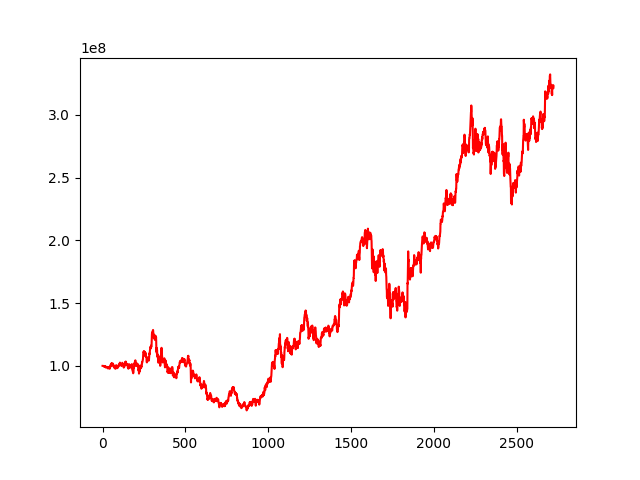

The data file committed next to this chart (first rows):
, 0
0, 100000000
1, 100011295
2, 100014208
3, 99924114
4, 99927353
5, 99876472
6, 99836338
7, 99663760
8, 99717816
9, 99742210
10, 99643310
11, 99366104
12, 99562739
13, 99269307
14, 99132383
15, 99497520
16, 99659087
17, 99783000
18, 99056310
19, 98701181
20, 98829774
21, 99084231
22, 98959459
23, 99132540
24, 99005723
25, 99077180
26, 98892895
27, 99099845
28, 99081337
29, 98897937
30, 98539302
31, 98440761
32, 97989718
33, 97919370
34, 98142279
35, 98646460
36, 98722354
37, 99055821
38, 98513581
39, 98295525
40, 98487484
41, 98462144
42, 97746584
43, 97955849
44, 97915581
45, 99225822
46, 98754187
47, 99617571
48, 100249846
49, 100931143
50, 100115391
51, 99898522
52, 100791586
53, 101762869
54, 101607964
55, 102035964
56, 101592271
57, 100275774
58, 100278821
59, 100839810
... 2,663 more rows
